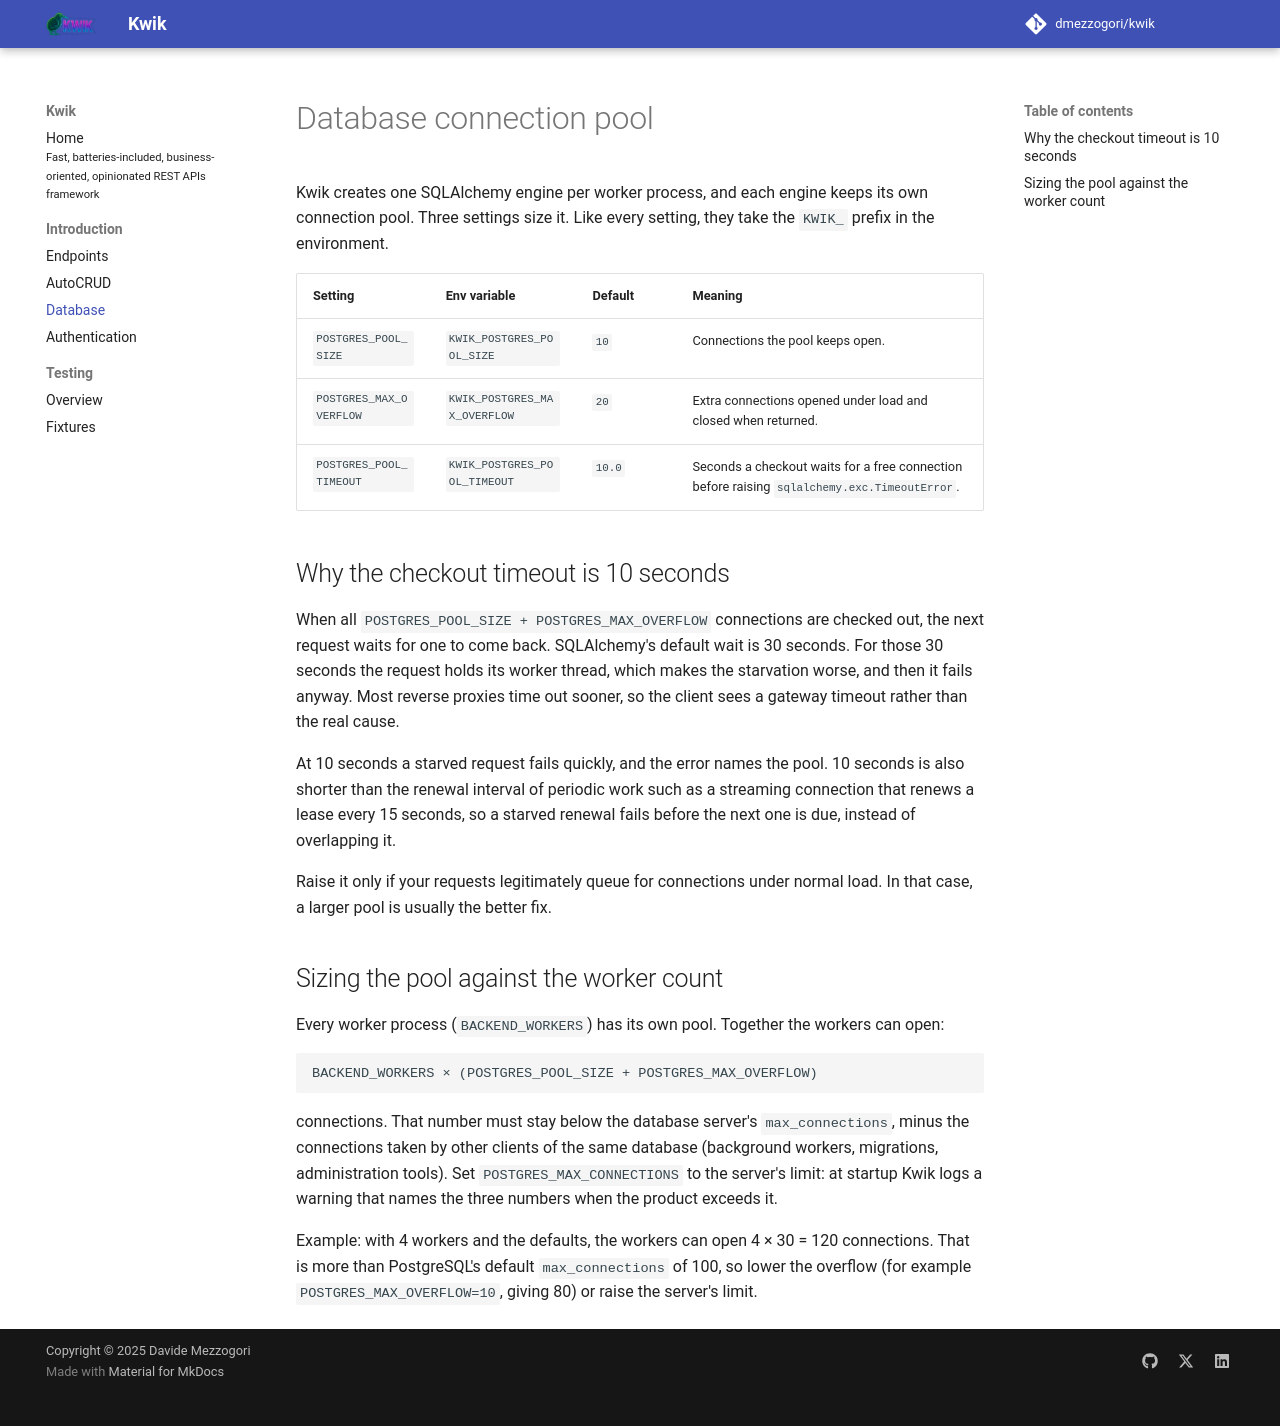

repository: dmezzogori/kwik · page: database/index.html · generator: mkdocs

# Database connection pool

Kwik creates one SQLAlchemy engine per worker process, and each engine keeps its own
connection pool. Three settings size it. Like every setting, they take the `KWIK_` prefix
in the environment.

| Setting | Env variable | Default | Meaning |
|---------|--------------|---------|---------|
| `POSTGRES_POOL_SIZE` | `KWIK_POSTGRES_POOL_SIZE` | `10` | Connections the pool keeps open. |
| `POSTGRES_MAX_OVERFLOW` | `KWIK_POSTGRES_MAX_OVERFLOW` | `20` | Extra connections opened under load and closed when returned. |
| `POSTGRES_POOL_TIMEOUT` | `KWIK_POSTGRES_POOL_TIMEOUT` | `10.0` | Seconds a checkout waits for a free connection before raising `sqlalchemy.exc.TimeoutError`. |

## Why the checkout timeout is 10 seconds

When all `POSTGRES_POOL_SIZE + POSTGRES_MAX_OVERFLOW` connections are checked out, the
next request waits for one to come back. SQLAlchemy's default wait is 30 seconds. For
those 30 seconds the request holds its worker thread, which makes the starvation worse,
and then it fails anyway. Most reverse proxies time out sooner, so the client sees a
gateway timeout rather than the real cause.

At 10 seconds a starved request fails quickly, and the error names the pool.
10 seconds is also shorter than the renewal interval of periodic work such as a
streaming connection that renews a lease every 15 seconds, so a starved renewal fails
before the next one is due, instead of overlapping it.

Raise it only if your requests legitimately queue for connections under normal load. In
that case, a larger pool is usually the better fix.

## Sizing the pool against the worker count

Every worker process (`BACKEND_WORKERS`) has its own pool. Together the workers can open:

```
BACKEND_WORKERS × (POSTGRES_POOL_SIZE + POSTGRES_MAX_OVERFLOW)
```

connections. That number must stay below the database server's `max_connections`, minus
the connections taken by other clients of the same database (background workers,
migrations, administration tools). Set `POSTGRES_MAX_CONNECTIONS` to the server's limit:
at startup Kwik logs a warning that names the three numbers when the product exceeds it.

Example: with 4 workers and the defaults, the workers can open 4 × 30 = 120 connections.
That is more than PostgreSQL's default `max_connections` of 100, so lower the overflow
(for example `POSTGRES_MAX_OVERFLOW=10`, giving 80) or raise the server's limit.
